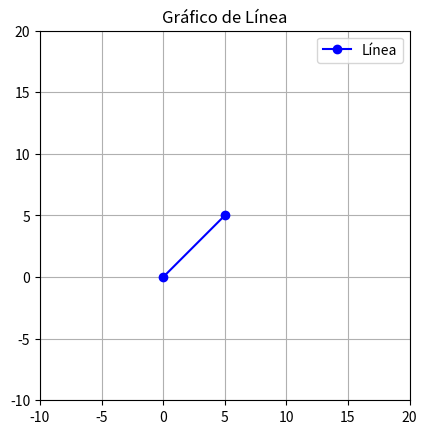
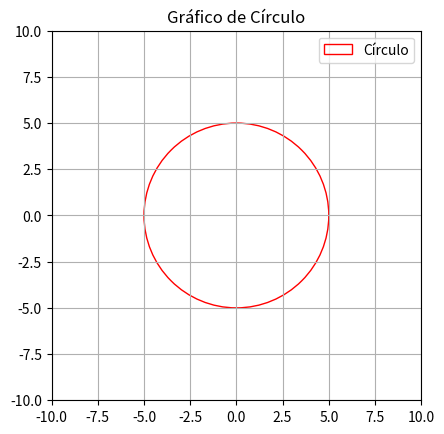

These charts were generated, in order, by the following Python code:
# -*- coding: utf-8 -*-
import math
import matplotlib.pyplot as plt


class Punto:
    def __init__(self, x: float, y: float):
        self.x = x
        self.y = y

    def coord_cartesianas(self) :
        return (self.x, self.y)

    def coord_polares(self) :
        radio = math.sqrt(self.x**2 + self.y**2)  
        angulo = math.atan2(self.y, self.x)  
        return (radio, math.degrees(angulo))  

    def __str__(self) -> str:
        return f"Punto({self.x}, {self.y})"

class Linea:
    def __init__(self, p1: Punto, p2: Punto):
        self.p1 = p1
        self.p2 = p2

    def __str__(self) -> str:
        return f"Línea de {self.p1} a {self.p2}"

    def dibujaLinea(self, ax):
        ax.plot([self.p1.x, self.p2.x], [self.p1.y, self.p2.y], 'bo-', label="Línea")
        ax.set_xlim(-10, 20)
        ax.set_ylim(-10, 20)
        ax.set_aspect('equal')
        ax.grid(True)
        ax.legend()
        ax.set_title("Gráfico de Línea")

class Circulo:
    def __init__(self, c: Punto, r: float):
        if r <= 0:
            raise ValueError("El radio debe ser mayor que 0")
        self.centro = c
        self.radio = r

    def __str__(self) -> str:
        return f"Círculo con centro en {self.centro} y radio {self.radio:.2f}"

    def dibujaCirculo(self, ax):
        circulo = plt.Circle((self.centro.x, self.centro.y), self.radio, color='r', fill=False, label="Círculo")
        ax.add_patch(circulo)
        ax.set_xlim(-10, 10)
        ax.set_ylim(-10, 10)
        ax.set_aspect('equal')
        ax.grid(True)
        ax.legend()
        ax.set_title("Gráfico de Círculo")

# Creación de objetos
p1 = Punto(0, 0)
p2 = Punto(5, 5)
linea = Linea(p1, p2)
circulo = Circulo(p1, 5.0)

# Gráfico de Línea
fig1, ax1 = plt.subplots()
linea.dibujaLinea(ax1)
plt.show()

# Gráfico de Círculo
fig2, ax2 = plt.subplots()
circulo.dibujaCirculo(ax2)
plt.show()
